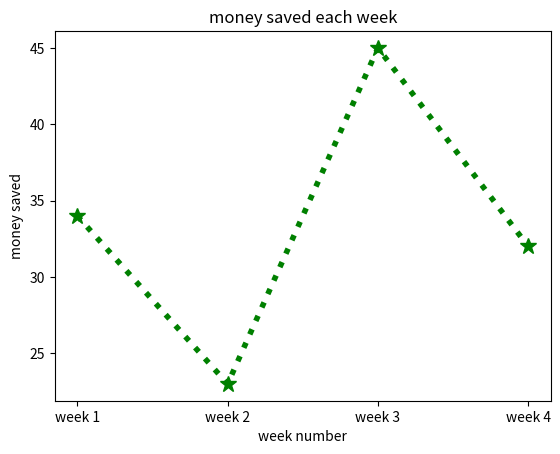
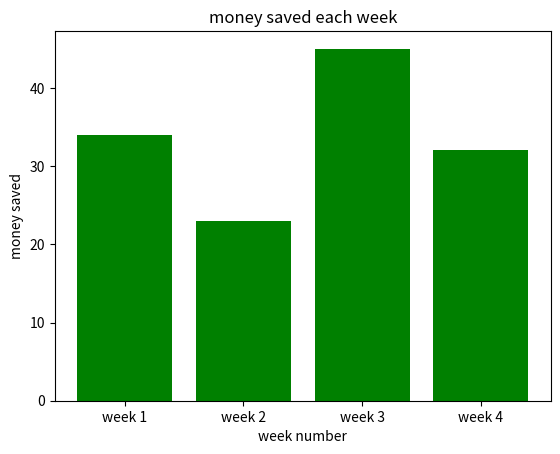

The script that saved these images, in order:
import matplotlib.pyplot as plt
week = ['week 1','week 2','week 3','week 4']
money = [34,23,45,32]
plt.plot(week,money,color = 'green', marker = '*', markersize = 12,linewidth = 4,linestyle = 'dotted')
plt.title('money saved each week')
plt.ylabel('money saved')
plt.xlabel('week number')
plt.show()
plt.bar(week,money,color = 'green', )
plt.title('money saved each week')
plt.ylabel('money saved')
plt.xlabel('week number')
plt.show()
